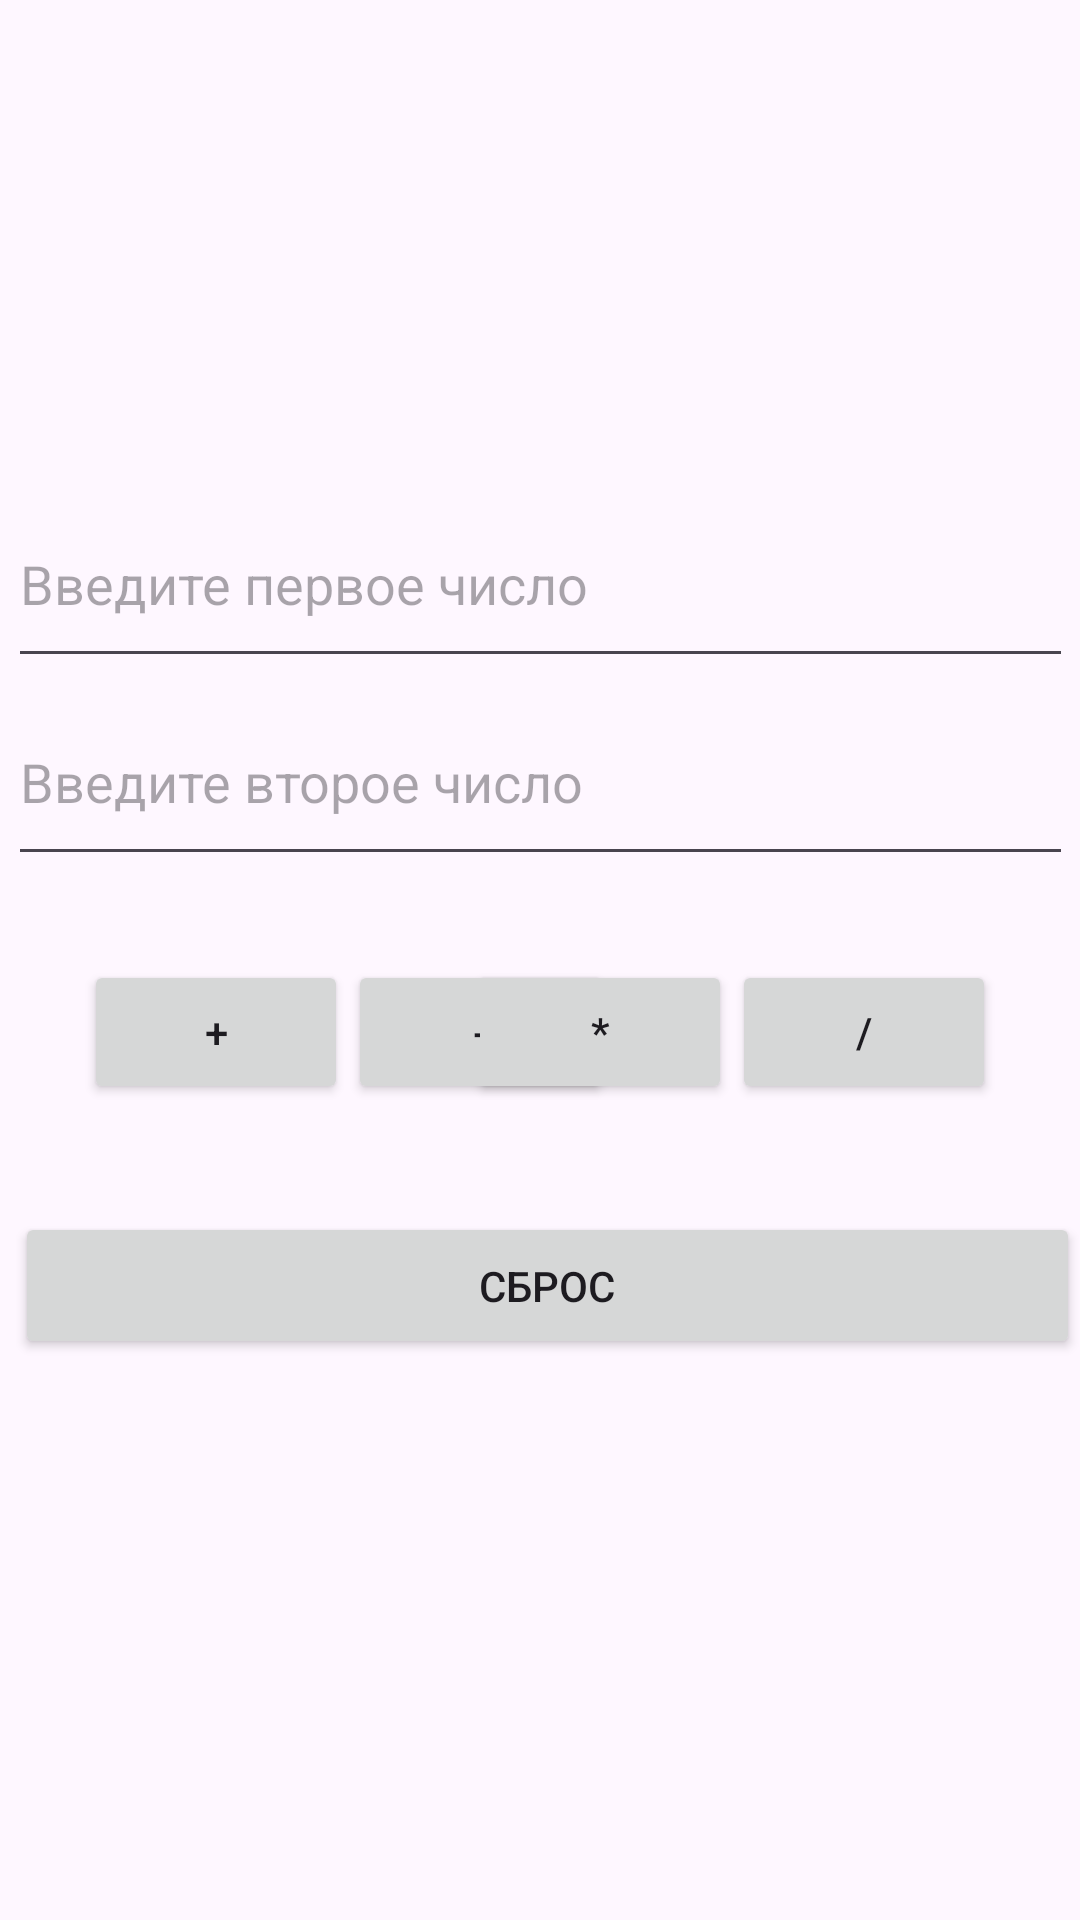

Reconstruct the res/layout file that produces this screen, plus the resources it refers to.
<!-- AndroidManifest.xml: application theme Theme.CalculaterProject -->
<!-- res/layout/activity_main.xml -->
<?xml version="1.0" encoding="utf-8"?>
<androidx.constraintlayout.widget.ConstraintLayout
    xmlns:android="http://schemas.android.com/apk/res/android"
    xmlns:tools="http://schemas.android.com/tools"
    xmlns:app="http://schemas.android.com/apk/res-auto"
    android:id="@+id/main"
    android:layout_width="match_parent"
    android:layout_height="match_parent"
    tools:context=".MainActivity">

    <EditText
        android:id="@+id/input1"
        android:layout_width="355dp"
        android:layout_height="66dp"
        android:layout_marginTop="160dp"
        android:ems="10"
        android:hint="Введите первое число"
        android:inputType="number"
        app:layout_constraintEnd_toEndOf="parent"
        app:layout_constraintStart_toStartOf="parent"
        app:layout_constraintTop_toTopOf="parent" />

    <EditText
        android:id="@+id/input2"
        android:layout_width="355dp"
        android:layout_height="66dp"
        android:ems="10"
        android:inputType="number"
        android:hint="Введите второе число"
        app:layout_constraintEnd_toEndOf="parent"
        app:layout_constraintStart_toStartOf="parent"
        app:layout_constraintTop_toBottomOf="@+id/input1" />

    <Button
        android:id="@+id/btnSubtract"
        android:layout_width="wrap_content"
        android:layout_height="wrap_content"
        android:layout_marginTop="28dp"
        android:text="-"
        app:layout_constraintStart_toEndOf="@+id/btnAdd"
        app:layout_constraintTop_toBottomOf="@+id/input2" />

    <Button
        android:id="@+id/btnDivide"
        android:layout_width="wrap_content"
        android:layout_height="wrap_content"
        android:layout_marginTop="28dp"
        android:layout_marginEnd="28dp"
        android:text="/"
        app:layout_constraintEnd_toEndOf="parent"
        app:layout_constraintTop_toBottomOf="@+id/input2" />

    <Button
        android:id="@+id/btnAdd"
        android:layout_width="wrap_content"
        android:layout_height="wrap_content"
        android:layout_marginStart="28dp"
        android:layout_marginTop="28dp"
        android:text="+"
        app:layout_constraintStart_toStartOf="parent"
        app:layout_constraintTop_toBottomOf="@+id/input2" />

    <Button
        android:id="@+id/btnMultiply"
        android:layout_width="wrap_content"
        android:layout_height="wrap_content"
        android:layout_marginTop="28dp"
        android:text="*"
        app:layout_constraintEnd_toStartOf="@+id/btnDivide"
        app:layout_constraintTop_toBottomOf="@+id/input2" />

    <Button
        android:id="@+id/btnReset"
        android:layout_width="355dp"
        android:layout_height="49dp"
        android:layout_marginStart="28dp"
        android:layout_marginTop="36dp"
        android:layout_marginEnd="28dp"
        android:text="Сброс"
        app:layout_constraintEnd_toEndOf="parent"
        app:layout_constraintHorizontal_bias="0.457"
        app:layout_constraintStart_toStartOf="parent"
        app:layout_constraintTop_toBottomOf="@+id/btnAdd" />

  </androidx.constraintlayout.widget.ConstraintLayout>
<!-- resources referenced by this layout -->
<resources>
  <style name="Theme.CalculaterProject" parent="Base.Theme.CalculaterProject" />
  <style name="Base.Theme.CalculaterProject" parent="Theme.Material3.DayNight.NoActionBar">
          
          
      </style>
</resources>
